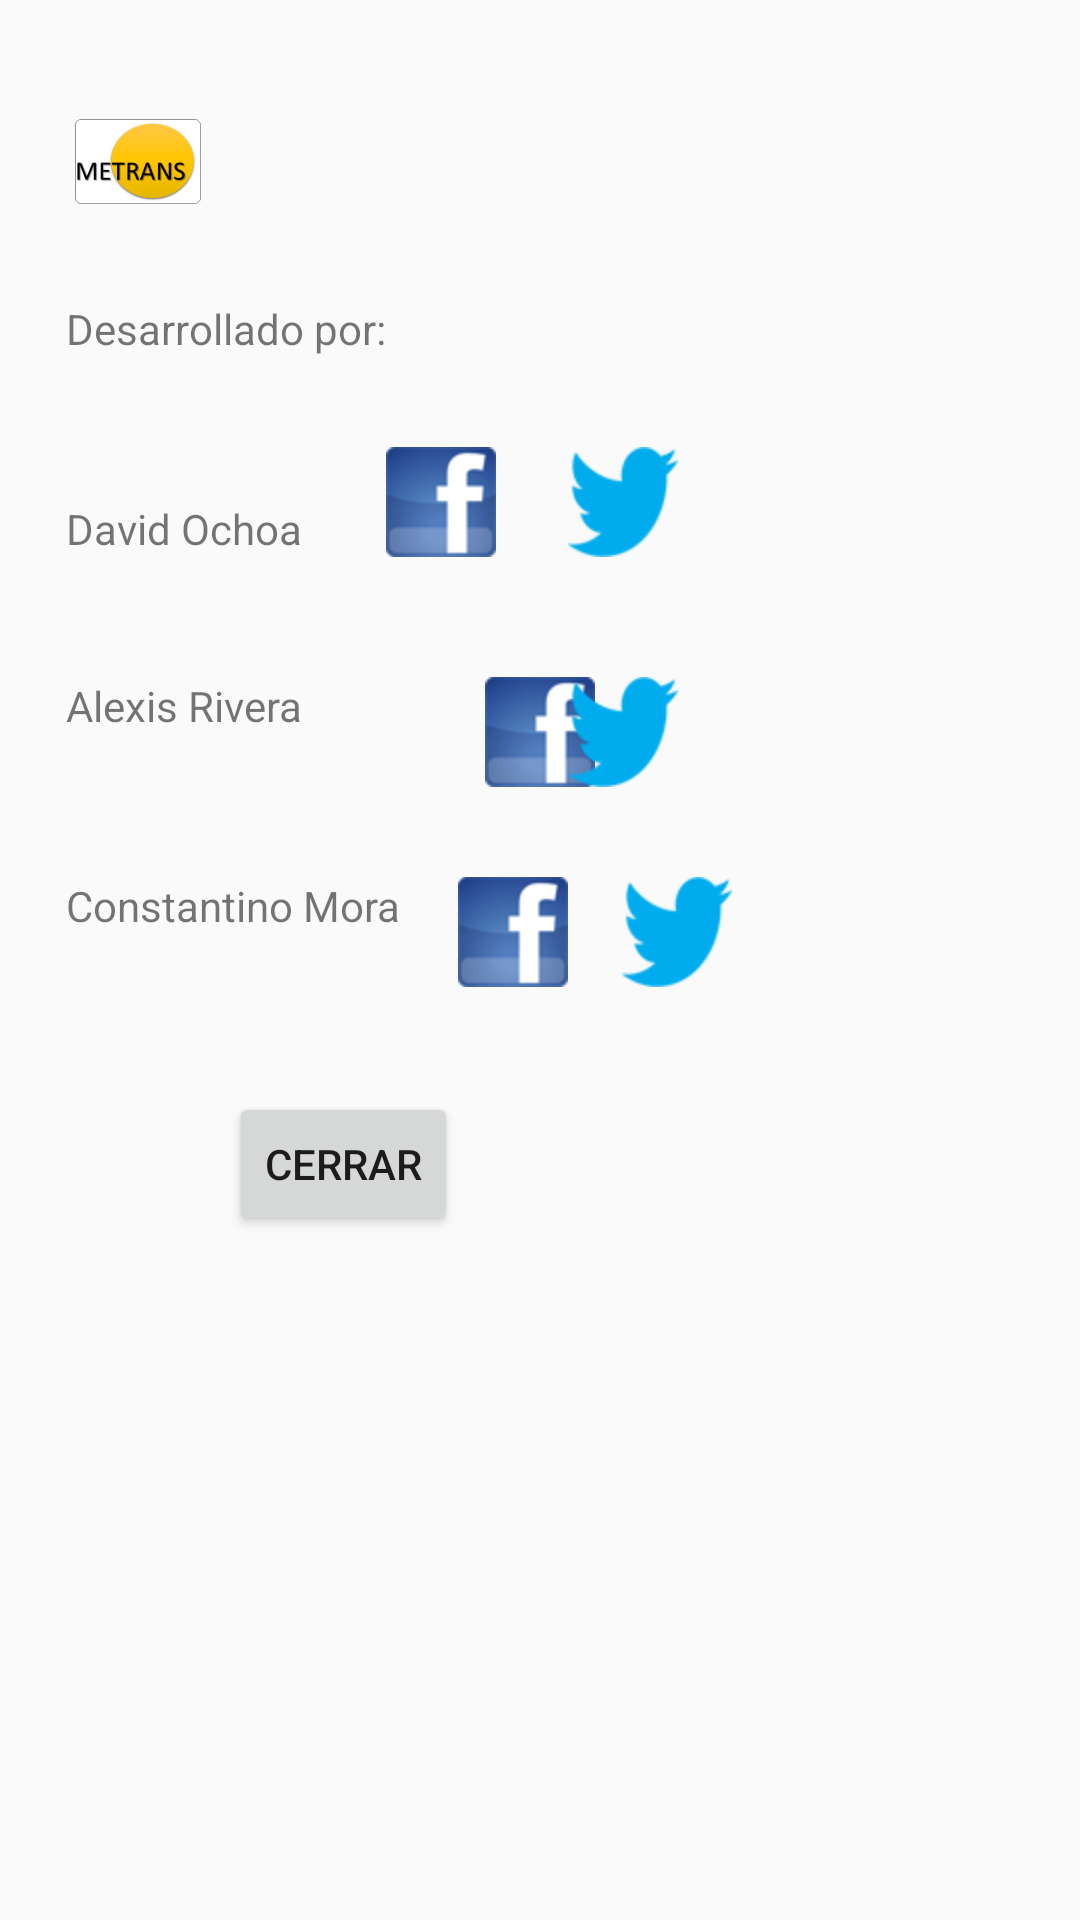

The Android layout XML behind this screen, and the referenced resources:
<!-- AndroidManifest.xml: application theme AppTheme -->
<!-- res/layout/activity_about_me.xml -->
<?xml version="1.0" encoding="utf-8"?>
<RelativeLayout xmlns:android="http://schemas.android.com/apk/res/android"
    android:layout_width="fill_parent"
    android:layout_height="fill_parent" >

    <ImageView
        android:id="@+id/imageView1"
        android:layout_width="wrap_content"
        android:layout_height="wrap_content"
        android:layout_alignParentLeft="true"
        android:layout_alignParentTop="true"
        android:layout_marginLeft="22dp"
        android:layout_marginTop="30dp"
        android:src="@drawable/metrans_logo" />

    <TextView
        android:id="@+id/textView1"
        android:layout_width="wrap_content"
        android:layout_height="wrap_content"
        android:layout_alignLeft="@+id/imageView1"
        android:layout_below="@+id/imageView1"
        android:layout_marginTop="22dp"
        android:text="@string/devBy" />

    <LinearLayout
        android:id="@+id/linearLayout1"
        android:layout_width="wrap_content"
        android:layout_height="wrap_content"
        android:layout_below="@+id/textView1"
        android:layout_marginTop="30dp"
        android:layout_toRightOf="@+id/textView1"
        android:orientation="vertical" >

        <ImageView
            android:id="@+id/fb_david"
            android:layout_width="wrap_content"
            android:layout_height="wrap_content"
            android:src="@drawable/facebook" />

    </LinearLayout>

    <ImageView
        android:id="@+id/tw_david"
        android:layout_width="wrap_content"
        android:layout_height="wrap_content"
        android:layout_above="@+id/textView3"
        android:layout_marginLeft="24dp"
        android:layout_toRightOf="@+id/linearLayout1"
        android:src="@drawable/twitter" />

    <ImageView
        android:id="@+id/fb_alexis"
        android:layout_width="wrap_content"
        android:layout_height="wrap_content"
        android:layout_alignTop="@+id/textView3"
        android:layout_centerHorizontal="true"
        android:src="@drawable/facebook" />

    <ImageView
        android:id="@+id/tw_alexis"
        android:layout_width="wrap_content"
        android:layout_height="wrap_content"
        android:layout_alignLeft="@+id/tw_david"
        android:layout_alignTop="@+id/fb_alexis"
        android:src="@drawable/twitter" />

    <TextView
        android:id="@+id/textView4"
        android:layout_width="wrap_content"
        android:layout_height="wrap_content"
        android:layout_alignLeft="@+id/textView1"
        android:layout_below="@+id/fb_alexis"
        android:layout_marginTop="30dp"
        android:text="@string/credits_consta" />

    <ImageView
        android:id="@+id/fb_consta"
        android:layout_width="wrap_content"
        android:layout_height="wrap_content"
        android:layout_alignTop="@+id/textView4"
        android:layout_toLeftOf="@+id/tw_alexis"
        android:src="@drawable/facebook" />

    <ImageView
        android:id="@+id/tw_consta"
        android:layout_width="wrap_content"
        android:layout_height="wrap_content"
        android:layout_alignLeft="@+id/tw_alexis"
        android:layout_alignTop="@+id/fb_consta"
        android:layout_marginLeft="18dp"
        android:src="@drawable/twitter" />

    <TextView
        android:id="@+id/textView3"
        android:layout_width="wrap_content"
        android:layout_height="wrap_content"
        android:layout_alignLeft="@+id/textView4"
        android:layout_below="@+id/textView2"
        android:layout_marginTop="40dp"
        android:text="@string/credits_alexis" />

    <TextView
        android:id="@+id/textView2"
        android:layout_width="wrap_content"
        android:layout_height="wrap_content"
        android:layout_alignBottom="@+id/linearLayout1"
        android:layout_alignLeft="@+id/textView3"
        android:text="@string/credits_david" />

    <Button
        android:id="@+id/cerrar_about"
        style="?android:attr/buttonStyleSmall"
        android:layout_width="wrap_content"
        android:layout_height="wrap_content"
        android:layout_below="@+id/fb_consta"
        android:layout_marginTop="35dp"
        android:layout_toLeftOf="@+id/fb_consta"
        android:onClick="Cerrar"
        android:text="@string/cerrar" />

</RelativeLayout>
<!-- resources referenced by this layout -->
<resources>
  <!-- drawable facebook: png bitmap (drawable-hdpi, 3205 bytes) -->
  <!-- drawable metrans_logo: png bitmap (drawable-hdpi, 2544 bytes) -->
  <!-- drawable twitter: png bitmap (drawable-hdpi, 1279 bytes) -->
  <string name="cerrar">Cerrar</string>
  <string name="credits_alexis">Alexis Rivera</string>
  <string name="credits_consta">Constantino Mora</string>
  <string name="credits_david">David Ochoa</string>
  <string name="devBy">Desarrollado por:</string>
  <style name="AppTheme" parent="AppBaseTheme">
          
      </style>
  <style name="AppBaseTheme" parent="Theme.AppCompat.Light">
          
      </style>
</resources>
